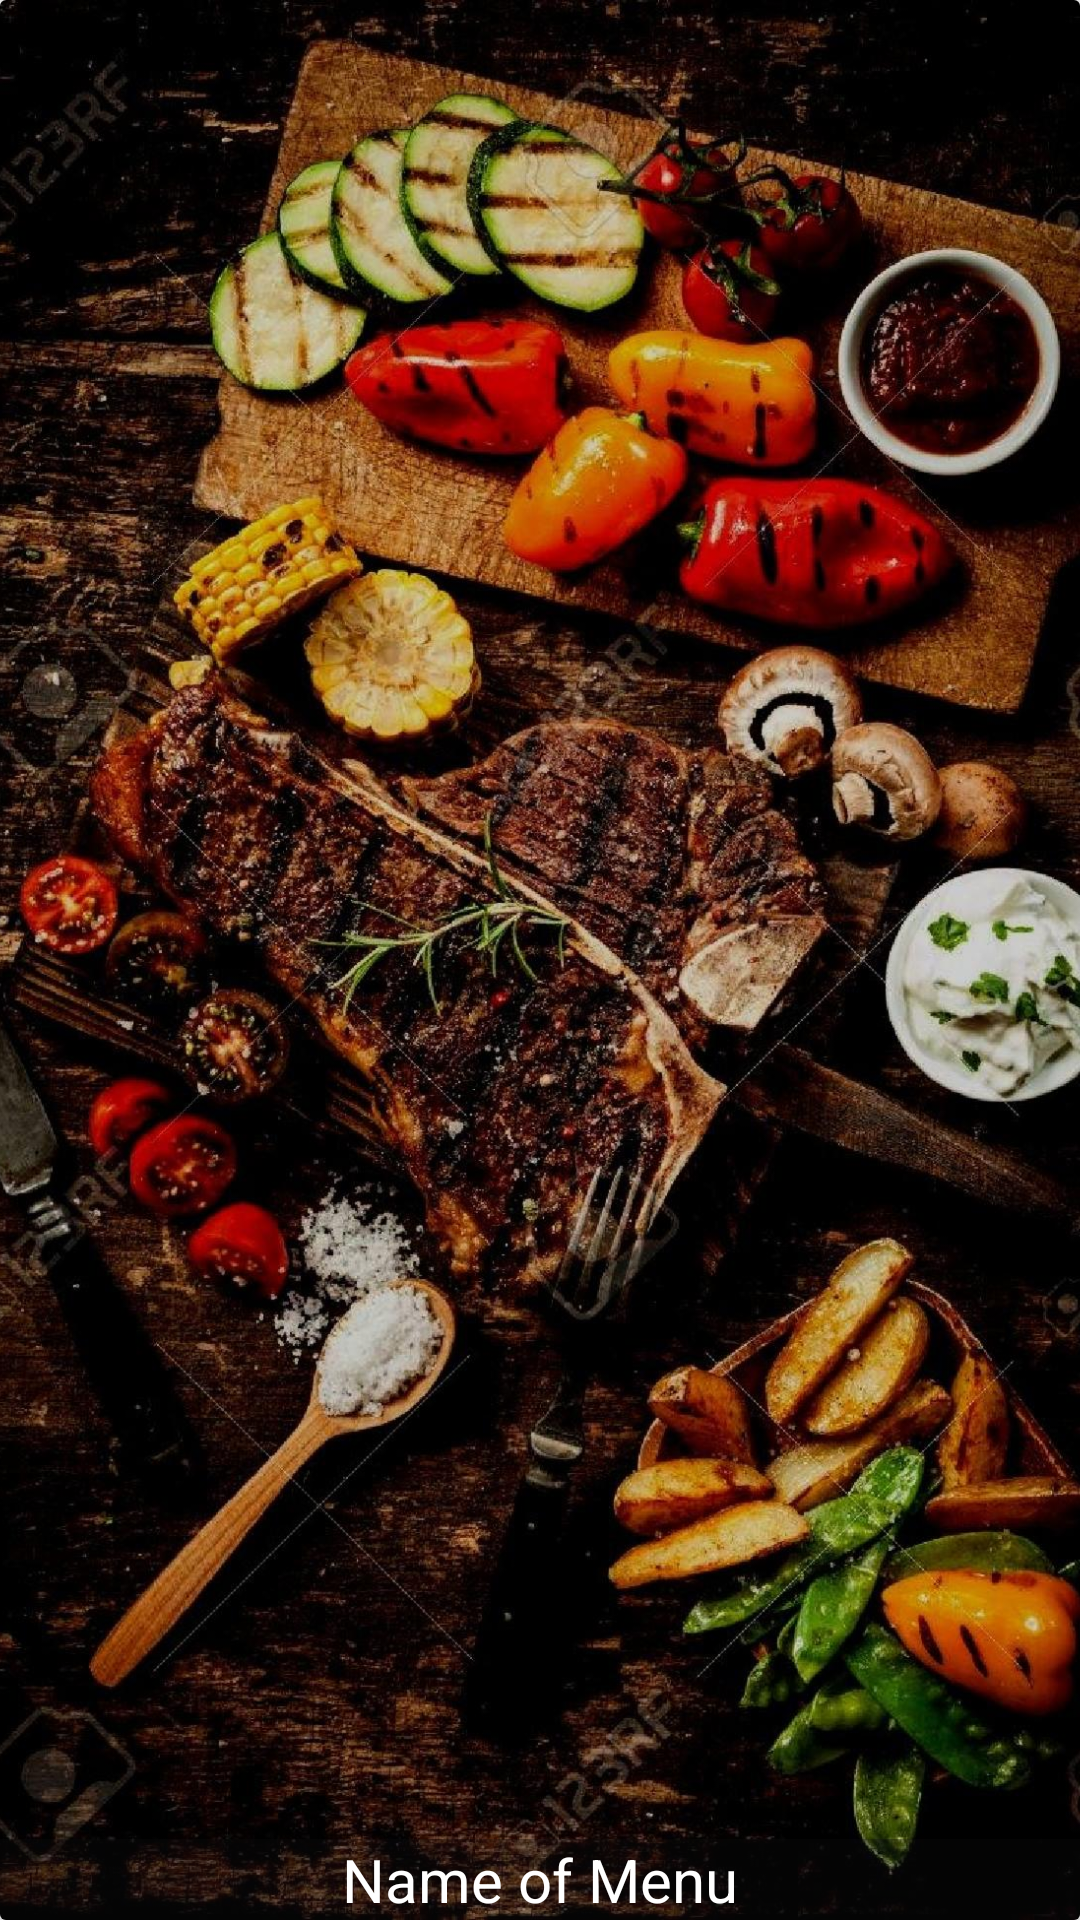

This screen was rendered from an Android layout file. Write that file and the resources it references.
<!-- AndroidManifest.xml: application theme Theme.FoodApp -->
<!-- res/layout/menu_item.xml -->
<?xml version="1.0" encoding="utf-8"?>
<androidx.cardview.widget.CardView xmlns:android="http://schemas.android.com/apk/res/android"
    xmlns:app="http://schemas.android.com/apk/res-auto"
    android:layout_width="match_parent"
    android:layout_height="200dp"
    app:cardElevation="4dp"
    >

    <RelativeLayout
        android:layout_width="match_parent"
        android:layout_height="match_parent">

        <ImageView
            android:id="@+id/menu_image"
            android:scaleType="centerCrop"
            android:src="@drawable/bg"
            android:layout_width="match_parent"
            android:layout_height="match_parent"/>

        <TextView
            android:id="@+id/menu_name"
            android:text="Name of Menu"
            android:textColor="@android:color/white"
            android:background="#4f0e0d0e"
            android:textSize="20sp"
            android:gravity="center"
            android:layout_alignParentBottom="true"
            android:layout_width="match_parent"
            android:layout_height="wrap_content"/>


    </RelativeLayout>


</androidx.cardview.widget.CardView>
<!-- resources referenced by this layout -->
<resources>
  <!-- drawable bg: jpg bitmap (drawable-hdpi, 117093 bytes) -->
  <style name="Theme.FoodApp" parent="Theme.AppCompat.Light.NoActionBar">
          
          <item name="colorPrimary">#004d40</item>
          <item name="colorPrimaryDark">#00251a</item>
          <item name="colorAccent">#39796b</item>
          <item name="colorPrimaryVariant">@color/purple_700</item>
          <item name="colorOnPrimary">@color/white</item>
          
          <item name="colorSecondary">@color/teal_200</item>
          <item name="colorSecondaryVariant">@color/teal_700</item>
          <item name="colorOnSecondary">@color/black</item>
          
          <item name="android:statusBarColor" tools:targetApi="l">?attr/colorPrimaryVariant</item>
  
          
      </style>
  <color name="purple_700">#FF3700B3</color>
  <color name="white">#FFFFFFFF</color>
  <color name="teal_200">#FF03DAC5</color>
  <color name="teal_700">#FF018786</color>
  <color name="black">#FF000000</color>
</resources>
